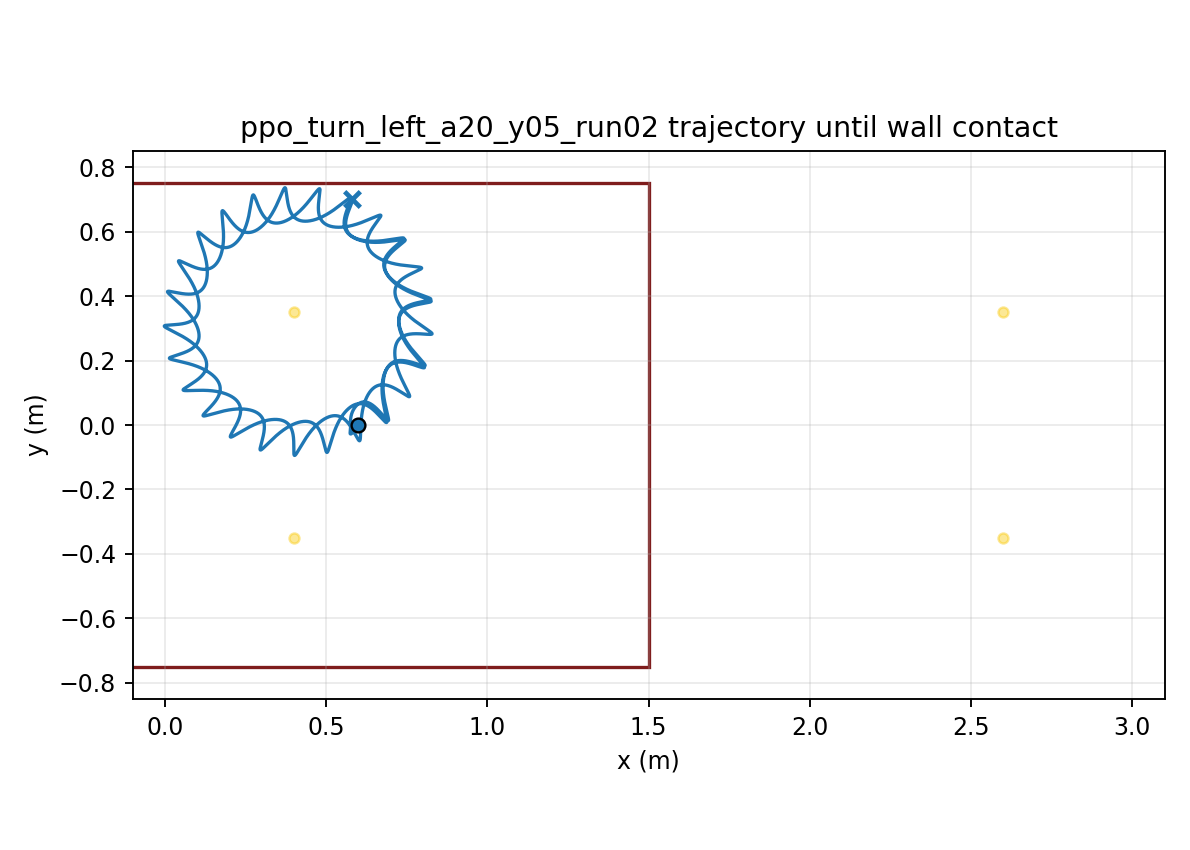

The file beside this chart, header and first rows:
time, x, y, yaw
1.000000000000000021e-03, 5.999999982764572248e-01, -7.265994485028404171e-06, 1.216918809928417458e-04
2.000000000000000042e-03, 5.999999740700028283e-01, -2.891853748882011743e-05, 4.830952935402767299e-04
3.000000000000000062e-03, 5.999998806056114908e-01, -6.457464560460923764e-05, 1.078909688490696170e-03
4.000000000000000083e-03, 5.999996384663908167e-01, -1.138665331721355756e-04, 1.904102036689321684e-03
5.000000000000000104e-03, 5.999991410963729788e-01, -1.764157846996794454e-04, 2.953891267873305290e-03
6.000000000000000125e-03, 5.999982574547902958e-01, -2.518348445010309966e-04, 4.223731949667151007e-03
7.000000000000000146e-03, 5.999968346049625589e-01, -3.397284446041703987e-04, 5.709297503328559717e-03
8.000000000000000167e-03, 5.999947002216620140e-01, -4.396949700902763603e-04, 7.406463232649807688e-03
9.000000000000001055e-03, 5.999916650027364851e-01, -5.513277632900881464e-04, 9.311289414547686480e-03
1.000000000000000194e-02, 5.999875249696197121e-01, -6.742163722245342328e-04, 1.142000466307475405e-02
1.100000000000000283e-02, 5.999820636383703665e-01, -8.079477557817460465e-04, 1.372898972985070291e-02
1.200000000000000372e-02, 5.999750540446171510e-01, -9.521074707953824934e-04, 1.623476183849142246e-02
1.300000000000000461e-02, 5.999662607794528091e-01, -1.106280690986727322e-03, 1.893396000330841572e-02
1.400000000000000550e-02, 5.999554418995730609e-01, -1.270053146594452009e-03, 2.182333175222435362e-02
1.500000000000000638e-02, 5.999423506984490340e-01, -1.443012005262089836e-03, 2.489972016509033742e-02
1.600000000000000727e-02, 5.999267372019944089e-01, -1.624746839537394294e-03, 2.816005205037747788e-02
1.700000000000000816e-02, 5.999083496545694061e-01, -1.814850438752790840e-03, 3.160132726255236724e-02
1.800000000000000905e-02, 5.998869358681712116e-01, -2.012919578200766946e-03, 3.522060908813584579e-02
1.900000000000000994e-02, 5.998622444524412956e-01, -2.218555735198024514e-03, 3.901501568743003662e-02
2.000000000000001082e-02, 5.998340259292658239e-01, -2.431365753677361408e-03, 4.298171256332395523e-02
2.100000000000001171e-02, 5.998020337364100563e-01, -2.650962458929984056e-03, 4.711790601591318850e-02
2.200000000000001260e-02, 5.997660251251445418e-01, -2.876965224088368078e-03, 5.142083753174073874e-02
2.300000000000001349e-02, 5.997257627855568929e-01, -3.109000343875234496e-03, 5.588773574505870312e-02
2.400000000000001438e-02, 5.996810204809419620e-01, -3.346701624399206487e-03, 6.051549814372122332e-02
2.500000000000001527e-02, 5.996315832010534752e-01, -3.589712295556879429e-03, 6.530080596015822025e-02
2.600000000000001615e-02, 5.995772477499311526e-01, -3.837685684850100643e-03, 7.024034261902406540e-02
2.700000000000001704e-02, 5.995178217761121253e-01, -4.090286382371577378e-03, 7.533079410277727928e-02
2.800000000000001793e-02, 5.994531246111609590e-01, -4.347190418709179216e-03, 8.056884999028410266e-02
2.900000000000001882e-02, 5.993829876282961155e-01, -4.608085603393985430e-03, 8.595120508056802722e-02
3.000000000000001971e-02, 5.993072544965221127e-01, -4.872671797712724295e-03, 9.147456150856406176e-02
3.100000000000002059e-02, 5.992257813380753584e-01, -5.140661124237999591e-03, 9.713563126465603326e-02
3.200000000000002148e-02, 5.991384367969369018e-01, -5.411778115632204234e-03, 1.029311390355431288e-01
3.300000000000002237e-02, 5.990451020260453285e-01, -5.685759805464762895e-03, 1.088578252903164706e-01
3.400000000000002326e-02, 5.989456706006595077e-01, -5.962355763935944797e-03, 1.149124495422906289e-01
3.500000000000002415e-02, 5.988400483650944128e-01, -6.241328081536268169e-03, 1.210917937239261999e-01
3.600000000000002504e-02, 5.987281532197844536e-01, -6.522451303776488629e-03, 1.273926656189375006e-01
3.700000000000002592e-02, 5.986099148553385429e-01, -6.805512320208761956e-03, 1.338119023022731058e-01
3.800000000000002681e-02, 5.984852744399352664e-01, -7.090310211016193076e-03, 1.403463735449885230e-01
3.900000000000002770e-02, 5.983541842660804466e-01, -7.376656054485120073e-03, 1.469929851470262172e-01
4.000000000000002859e-02, 5.982166073624117786e-01, -7.664372698686361396e-03, 1.537486821665289827e-01
4.100000000000002948e-02, 5.980725170758987019e-01, -7.953294500680274659e-03, 1.606104520195061613e-01
4.200000000000003036e-02, 5.979218966294430615e-01, -8.243267036530277370e-03, 1.675753274284324801e-01
4.300000000000003125e-02, 5.977647386595539292e-01, -8.534146785359963960e-03, 1.746403892026834048e-01
4.400000000000003214e-02, 5.976010447384346724e-01, -8.825800790617732705e-03, 1.818027688376049888e-01
4.500000000000003303e-02, 5.974308248845030533e-01, -9.118106301630068966e-03, 1.890596509224925503e-01
4.600000000000003392e-02, 5.972540970650453973e-01, -9.410950398424045016e-03, 1.964082753508331614e-01
4.700000000000003481e-02, 5.970708866944061111e-01, -9.704229602685854328e-03, 2.038459393288715171e-01
4.800000000000003569e-02, 5.968812261308181766e-01, -9.997849477599962675e-03, 2.113699991809152856e-01
4.900000000000003658e-02, 5.966851541746988064e-01, -1.029172421917889935e-02, 2.189778719518298278e-01
5.000000000000003747e-02, 5.964827155709672146e-01, -1.058577624155326857e-02, 2.266670368089100940e-01
5.100000000000003836e-02, 5.962739605176776703e-01, -1.087993575854417916e-02, 2.344350362467885474e-01
5.200000000000003925e-02, 5.960589441830236312e-01, -1.117414036368952202e-02, 2.422794771002645675e-01
5.300000000000004013e-02, 5.958377262325277313e-01, -1.146833461074203697e-02, 2.501980313709521453e-01
5.400000000000004102e-02, 5.956103703680186712e-01, -1.176246959649984714e-02, 2.581884368744588598e-01
5.500000000000004191e-02, 5.953769438797815727e-01, -1.205650254767787199e-02, 2.662484977154547794e-01
5.600000000000004280e-02, 5.951375172130796143e-01, -1.235039641337176697e-02, 2.743760845984828389e-01
5.700000000000004369e-02, 5.948921635500533656e-01, -1.264411946451626800e-02, 2.825691349827247345e-01
5.800000000000004458e-02, 5.946409584078415911e-01, -1.293764490159099445e-02, 2.908256530891815128e-01
5.900000000000004546e-02, 5.943839792536009803e-01, -1.323095047168204585e-02, 2.991437097688735003e-01
6.000000000000004635e-02, 5.941213051369598208e-01, -1.352401809587067127e-02, 3.075214422407244741e-01
... 29,940 more rows
